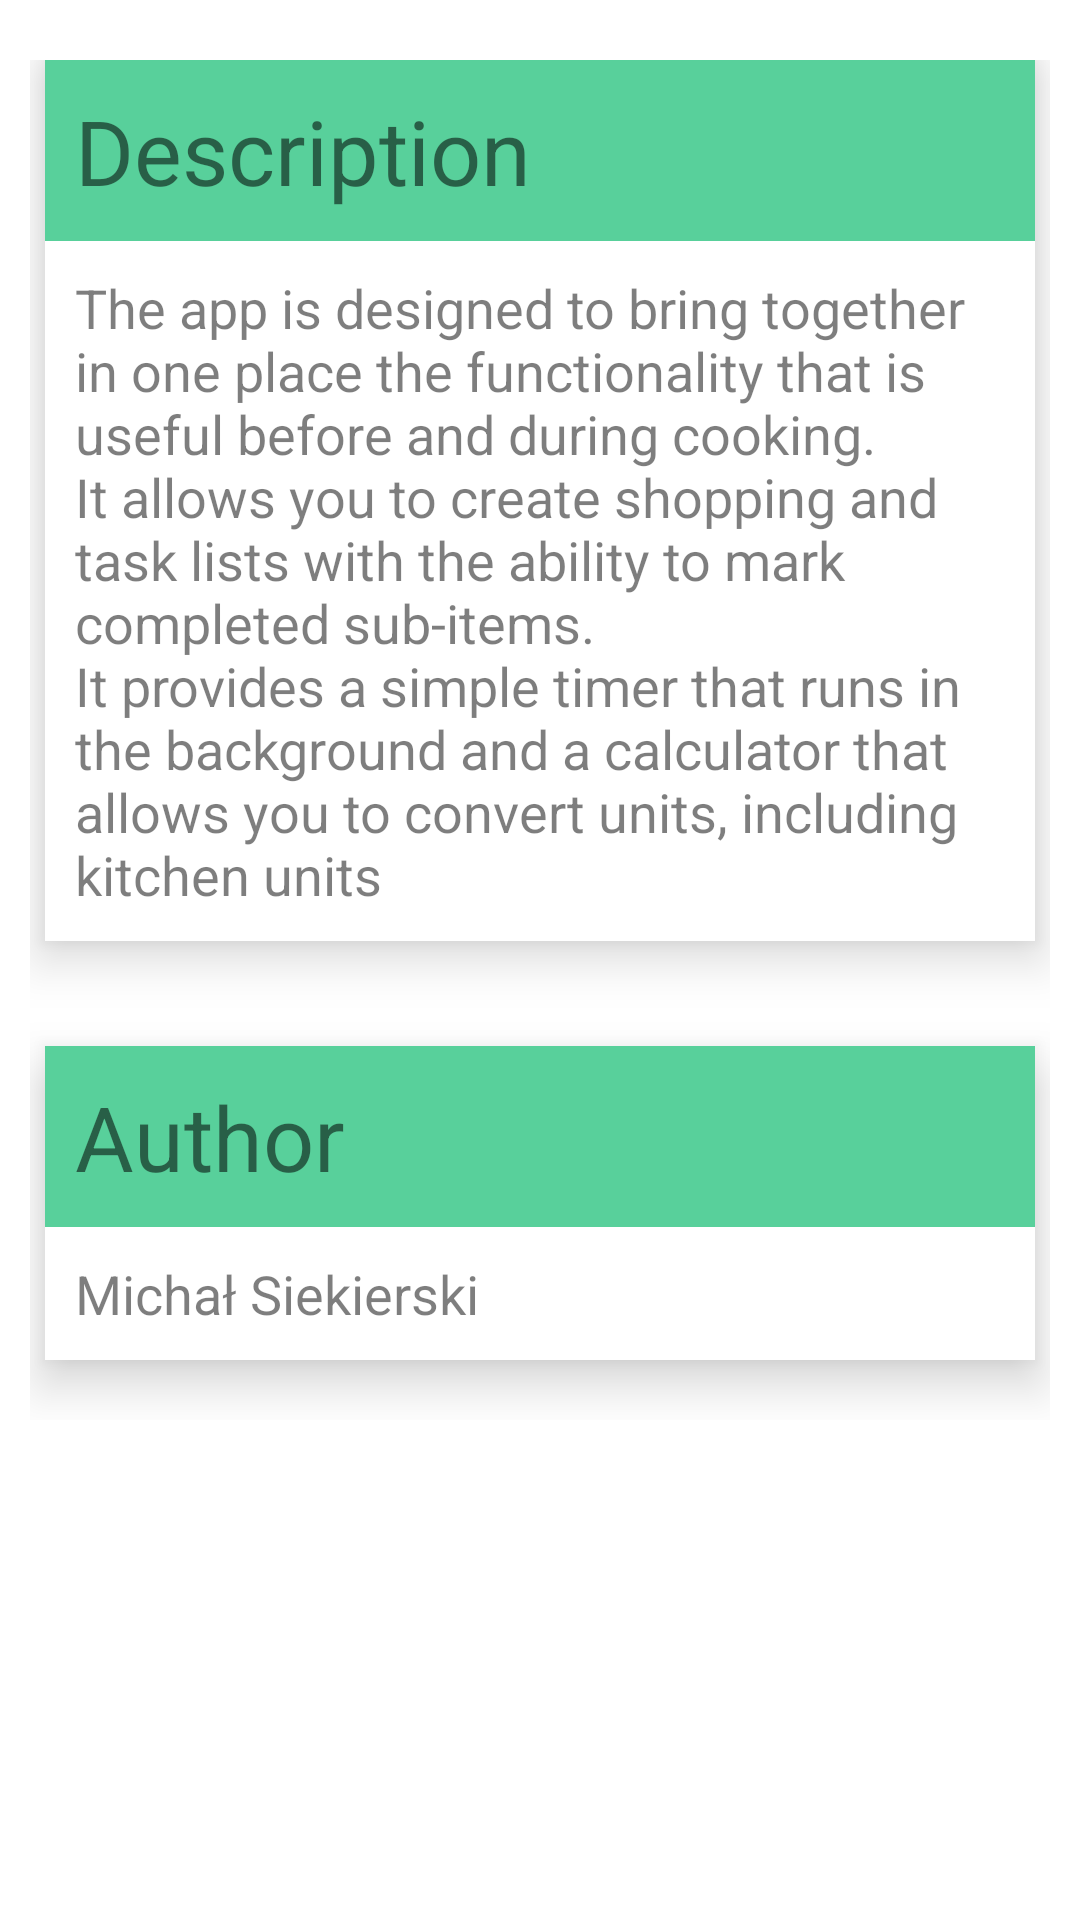

This screen was rendered from an Android layout file. Write that file and the resources it references.
<!-- AndroidManifest.xml: application theme Theme.ProjektPam -->
<!-- res/layout/activity_about.xml -->
<?xml version="1.0" encoding="utf-8"?>
<androidx.constraintlayout.widget.ConstraintLayout xmlns:android="http://schemas.android.com/apk/res/android"
    xmlns:app="http://schemas.android.com/apk/res-auto"
    xmlns:tools="http://schemas.android.com/tools"
    android:layout_width="match_parent"
    android:layout_height="match_parent"
    tools:context=".about.AboutActivity">

    <LinearLayout
        android:layout_width="match_parent"
        android:layout_height="wrap_content"
        android:layout_marginHorizontal="10dp"
        android:layout_marginVertical="20dp"

        android:orientation="vertical"

        app:layout_constraintTop_toTopOf="parent"
        tools:layout_editor_absoluteX="10dp">

        <LinearLayout
            android:orientation="vertical"
            android:layout_width="match_parent"
            android:layout_height="wrap_content"
            android:background="@color/white"
            android:elevation="10dp"
            android:layout_marginBottom="35dp"
            android:layout_marginHorizontal="5dp"
            >

        <TextView
            android:id="@+id/textView2"
            android:layout_width="match_parent"
            android:layout_height="wrap_content"
            android:background="@color/primaryLightColor"
            android:padding="10dp"
            android:text="@string/about_subtitle"
            android:textSize="30sp" />


        <TextView
            android:id="@+id/textView4"
            android:layout_width="match_parent"
            android:layout_height="wrap_content"
            android:background="@color/white"
            android:padding="10dp"
            android:text="@string/about_text"
            android:textColor="@color/secondaryTextColor"
            android:textSize="18sp" />
        </LinearLayout>

        <LinearLayout
            android:orientation="vertical"
            android:layout_width="match_parent"
            android:layout_height="wrap_content"
            android:background="@color/white"
            android:elevation="10dp"
            android:layout_marginBottom="20dp"
            android:layout_marginHorizontal="5dp"
            >

        <TextView
            android:id="@+id/textView6"
            android:layout_width="match_parent"
            android:layout_height="wrap_content"
            android:background="@color/primaryLightColor"
            android:padding="10dp"
            android:text="@string/about_author"
            android:textSize="30sp"
        />

        <TextView
            android:id="@+id/textView5"
            android:layout_width="match_parent"
            android:layout_height="wrap_content"
            android:background="@color/white"
            android:padding="10dp"
            android:text="@string/about_author_text"
            android:textColor="@color/secondaryTextColor"
            android:textSize="18sp" />

        </LinearLayout>
    </LinearLayout>
</androidx.constraintlayout.widget.ConstraintLayout>
<!-- resources referenced by this layout -->
<resources>
  <color name="primaryLightColor">#58d09b</color>
  <color name="secondaryTextColor">#81000000</color>
  <color name="white">#FFFFFFFF</color>
  <string name="about_author">Author</string>
  <string name="about_author_text" translatable="false">Michał Siekierski</string>
  <string name="about_subtitle">Description</string>
  <string name="about_text">The app is designed to bring together in one place the functionality that is useful before and during cooking.\nIt allows you to create shopping and task lists with the ability to mark completed sub-items.\nIt provides a simple timer that runs in the background and a calculator that allows you to convert units, including kitchen units</string>
  <style name="Theme.ProjektPam" parent="Theme.MaterialComponents.DayNight.DarkActionBar">
          
          <item name="colorPrimary">@color/primaryColor</item>
          <item name="colorPrimaryVariant">@color/primaryLightColor</item>
          <item name="colorOnPrimary">@color/primaryTextColor</item>
          
          <item name="colorSecondary">@color/secondaryColor</item>
          <item name="colorSecondaryVariant">@color/secondaryLightColor</item>
          <item name="colorOnSecondary">@color/secondaryTextColor</item>
          
          <item name="android:statusBarColor" tools:targetApi="l">?attr/colorPrimaryVariant</item>
          
  
  
      </style>
  <color name="primaryColor">#169e6d</color>
  <color name="primaryTextColor">#A8FFFFFF</color>
  <color name="secondaryColor">#ce93d8</color>
  <color name="secondaryLightColor">#ffc4ff</color>
</resources>
